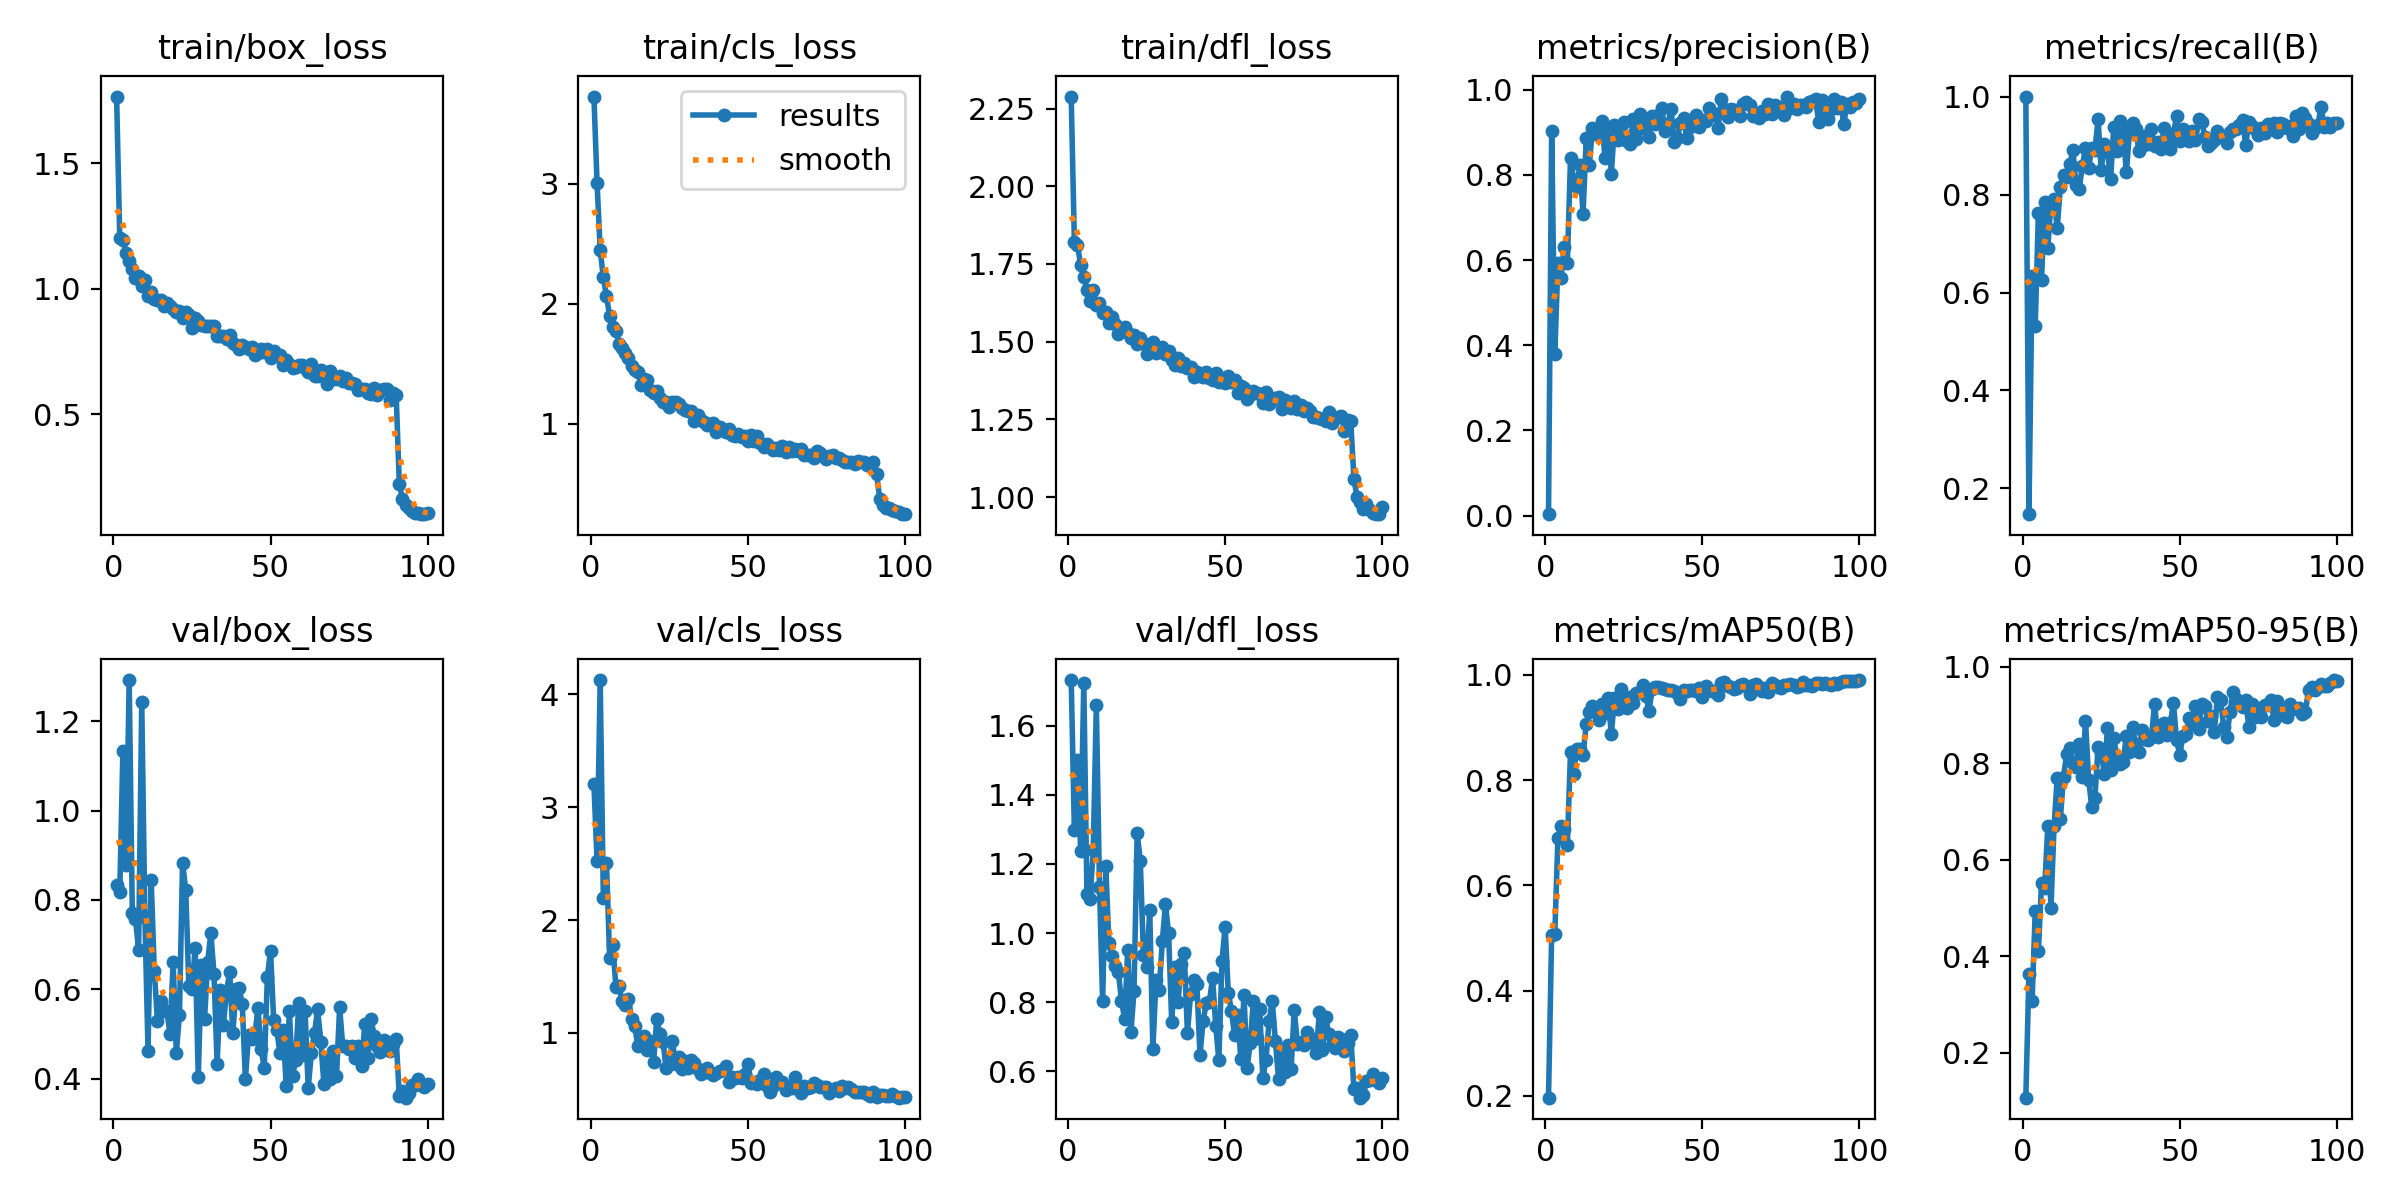

The file beside this chart, header and first rows:
epoch, time, train/box_loss, train/cls_loss, train/dfl_loss, metrics/precision(B), metrics/recall(B), metrics/mAP50(B), metrics/mAP50-95(B), val/box_loss, val/cls_loss, val/dfl_loss, lr/pg0, lr/pg1, lr/pg2
1, 10.5, 1.767, 3.726, 2.288, 0.00343, 1, 0.1965, 0.1067, 0.8333, 3.207, 1.732, 0.0002695, 0.0002695, 0.0002695
2, 19.97, 1.202, 3.009, 1.822, 0.9043, 0.1475, 0.5053, 0.3639, 0.8168, 2.528, 1.297, 0.0005418, 0.0005418, 0.0005418
3, 29.33, 1.194, 2.445, 1.812, 0.3801, 0.6345, 0.5073, 0.3067, 1.134, 4.126, 1.5, 0.0008085, 0.0008085, 0.0008085
4, 38.68, 1.142, 2.219, 1.745, 0.5928, 0.5319, 0.6907, 0.4943, 0.8788, 2.193, 1.237, 0.0008083, 0.0008083, 0.0008083
5, 48.22, 1.11, 2.063, 1.707, 0.5589, 0.7622, 0.7126, 0.4102, 1.292, 2.51, 1.724, 0.0008, 0.0008, 0.0008
6, 57.74, 1.078, 1.902, 1.667, 0.6319, 0.6256, 0.7077, 0.5521, 0.77, 1.666, 1.113, 0.0007918, 0.0007918, 0.0007918
7, 67.33, 1.045, 1.806, 1.63, 0.5944, 0.7848, 0.6774, 0.5411, 0.7576, 1.777, 1.098, 0.0007835, 0.0007835, 0.0007835
8, 76.92, 1.053, 1.772, 1.665, 0.8395, 0.6905, 0.8539, 0.6698, 0.6888, 1.409, 1.241, 0.0007753, 0.0007753, 0.0007753
9, 86.34, 1.012, 1.667, 1.619, 0.7891, 0.7806, 0.8123, 0.5002, 1.243, 1.415, 1.659, 0.000767, 0.000767, 0.000767
10, 95.68, 1.036, 1.63, 1.623, 0.7711, 0.7904, 0.8599, 0.6706, 0.762, 1.283, 1.132, 0.0007588, 0.0007588, 0.0007588
11, 105, 0.9728, 1.588, 1.591, 0.8239, 0.7314, 0.8598, 0.7703, 0.4626, 1.251, 0.8024, 0.0007505, 0.0007505, 0.0007505
12, 114.6, 0.9888, 1.548, 1.594, 0.7091, 0.8161, 0.8475, 0.6854, 0.8441, 1.301, 1.193, 0.0007423, 0.0007423, 0.0007423
13, 123.9, 0.959, 1.486, 1.56, 0.8865, 0.8392, 0.9069, 0.7723, 0.6411, 1.128, 0.9701, 0.000734, 0.000734, 0.000734
14, 133.2, 0.9548, 1.45, 1.58, 0.8243, 0.8349, 0.9287, 0.8198, 0.5292, 1.058, 0.933, 0.0007258, 0.0007258, 0.0007258
15, 142.5, 0.9563, 1.429, 1.558, 0.9095, 0.8619, 0.9408, 0.8312, 0.5733, 0.8836, 0.9044, 0.0007175, 0.0007175, 0.0007175
16, 151.8, 0.9327, 1.323, 1.525, 0.897, 0.8912, 0.9323, 0.8018, 0.5515, 0.9181, 0.8867, 0.0007093, 0.0007093, 0.0007093
17, 161, 0.9416, 1.37, 1.542, 0.9031, 0.8187, 0.9133, 0.793, 0.5525, 0.9761, 0.8046, 0.0007011, 0.0007011, 0.0007011
18, 170.5, 0.9298, 1.364, 1.547, 0.9258, 0.8121, 0.9446, 0.8393, 0.4995, 0.8491, 0.7512, 0.0006928, 0.0006928, 0.0006928
19, 180, 0.9181, 1.28, 1.53, 0.8391, 0.8582, 0.9278, 0.7726, 0.6612, 0.9321, 0.9517, 0.0006846, 0.0006846, 0.0006846
20, 189.6, 0.9058, 1.26, 1.513, 0.9085, 0.8942, 0.955, 0.8887, 0.4575, 0.7427, 0.7133, 0.0006763, 0.0006763, 0.0006763
21, 199.1, 0.9094, 1.272, 1.523, 0.8031, 0.8547, 0.8867, 0.7664, 0.5424, 1.124, 0.8325, 0.0006681, 0.0006681, 0.0006681
22, 208.7, 0.8822, 1.219, 1.494, 0.9175, 0.8948, 0.9553, 0.7091, 0.8834, 0.9916, 1.291, 0.0006598, 0.0006598, 0.0006598
23, 218.3, 0.9065, 1.182, 1.511, 0.8811, 0.8905, 0.9351, 0.7291, 0.8229, 0.9201, 1.207, 0.0006516, 0.0006516, 0.0006516
24, 227.9, 0.8972, 1.182, 1.496, 0.9054, 0.954, 0.9724, 0.8331, 0.608, 0.6889, 0.9352, 0.0006433, 0.0006433, 0.0006433
25, 237.5, 0.842, 1.141, 1.46, 0.9248, 0.85, 0.9429, 0.8225, 0.6012, 0.7682, 0.9029, 0.0006351, 0.0006351, 0.0006351
26, 247.2, 0.8827, 1.18, 1.483, 0.8805, 0.9039, 0.9375, 0.7786, 0.6932, 0.9251, 1.066, 0.0006268, 0.0006268, 0.0006268
27, 256.5, 0.8731, 1.184, 1.498, 0.8737, 0.889, 0.9571, 0.8724, 0.4032, 0.7237, 0.6653, 0.0006186, 0.0006186, 0.0006186
28, 266.1, 0.8562, 1.163, 1.464, 0.9325, 0.8326, 0.9465, 0.7863, 0.6538, 0.7883, 0.8644, 0.0006103, 0.0006103, 0.0006103
29, 275.4, 0.8507, 1.132, 1.47, 0.8853, 0.9384, 0.9653, 0.8523, 0.5347, 0.6799, 0.8342, 0.0006021, 0.0006021, 0.0006021
30, 284.7, 0.8513, 1.114, 1.483, 0.9424, 0.8879, 0.9667, 0.8131, 0.6618, 0.7555, 0.9758, 0.0005938, 0.0005938, 0.0005938
31, 294, 0.8517, 1.109, 1.461, 0.9107, 0.9497, 0.9812, 0.7996, 0.7268, 0.6912, 1.083, 0.0005856, 0.0005856, 0.0005856
32, 303.3, 0.8506, 1.111, 1.472, 0.9271, 0.9318, 0.9604, 0.8034, 0.6337, 0.7611, 0.9993, 0.0005774, 0.0005774, 0.0005774
33, 312.7, 0.8103, 1.028, 1.441, 0.8888, 0.8452, 0.9319, 0.8563, 0.4336, 0.7379, 0.7411, 0.0005691, 0.0005691, 0.0005691
34, 322.1, 0.8113, 1.073, 1.424, 0.9381, 0.9267, 0.973, 0.8226, 0.5982, 0.6776, 0.9026, 0.0005609, 0.0005609, 0.0005609
35, 331.5, 0.8129, 1.035, 1.446, 0.9204, 0.9456, 0.9766, 0.8762, 0.5206, 0.6365, 0.8006, 0.0005526, 0.0005526, 0.0005526
36, 340.8, 0.7993, 1.015, 1.42, 0.9403, 0.9341, 0.9777, 0.8404, 0.5958, 0.6619, 0.9094, 0.0005444, 0.0005444, 0.0005444
37, 350.1, 0.8144, 0.9899, 1.432, 0.9566, 0.8884, 0.9751, 0.8226, 0.6383, 0.6934, 0.9408, 0.0005361, 0.0005361, 0.0005361
38, 359.5, 0.7828, 0.9977, 1.416, 0.9038, 0.8986, 0.9736, 0.8691, 0.5021, 0.6455, 0.7098, 0.0005279, 0.0005279, 0.0005279
39, 368.8, 0.7743, 1.011, 1.417, 0.9204, 0.9194, 0.9703, 0.8499, 0.6003, 0.6312, 0.823, 0.0005196, 0.0005196, 0.0005196
40, 378.2, 0.7609, 0.933, 1.386, 0.9547, 0.9022, 0.9708, 0.8487, 0.6024, 0.6448, 0.8639, 0.0005114, 0.0005114, 0.0005114
41, 387.5, 0.7749, 0.9769, 1.401, 0.8782, 0.9327, 0.9695, 0.8545, 0.5672, 0.6632, 0.8537, 0.0005031, 0.0005031, 0.0005031
42, 396.9, 0.7688, 0.9466, 1.389, 0.8875, 0.9, 0.966, 0.9236, 0.3986, 0.6757, 0.6466, 0.0004949, 0.0004949, 0.0004949
43, 406.4, 0.758, 0.9354, 1.387, 0.9212, 0.9074, 0.9549, 0.8546, 0.4982, 0.7068, 0.7466, 0.0004866, 0.0004866, 0.0004866
44, 415.8, 0.7663, 0.9552, 1.402, 0.9344, 0.8926, 0.9715, 0.878, 0.4894, 0.5651, 0.7966, 0.0004784, 0.0004784, 0.0004784
45, 425.9, 0.736, 0.9108, 1.383, 0.8875, 0.9349, 0.9692, 0.8833, 0.4959, 0.6123, 0.8006, 0.0004701, 0.0004701, 0.0004701
46, 435.9, 0.7424, 0.8962, 1.377, 0.9137, 0.9092, 0.9712, 0.8594, 0.5593, 0.6043, 0.8706, 0.0004619, 0.0004619, 0.0004619
47, 445.8, 0.76, 0.9175, 1.399, 0.9216, 0.8936, 0.972, 0.8839, 0.4657, 0.61, 0.7322, 0.0004537, 0.0004537, 0.0004537
48, 455.6, 0.7479, 0.8872, 1.371, 0.9404, 0.9245, 0.9698, 0.9245, 0.4251, 0.6011, 0.6323, 0.0004454, 0.0004454, 0.0004454
49, 465.5, 0.7595, 0.8992, 1.384, 0.9126, 0.9598, 0.9752, 0.8482, 0.6281, 0.6385, 0.9193, 0.0004372, 0.0004372, 0.0004372
50, 475.3, 0.7243, 0.8595, 1.366, 0.9299, 0.9084, 0.9574, 0.8175, 0.6863, 0.7248, 1.018, 0.0004289, 0.0004289, 0.0004289
51, 485.1, 0.7506, 0.9041, 1.39, 0.927, 0.9343, 0.9779, 0.8561, 0.5315, 0.5605, 0.8275, 0.0004207, 0.0004207, 0.0004207
52, 494.9, 0.7339, 0.8582, 1.369, 0.9565, 0.9254, 0.9705, 0.8612, 0.5089, 0.5692, 0.7756, 0.0004124, 0.0004124, 0.0004124
53, 505.2, 0.7355, 0.8974, 1.376, 0.9413, 0.9097, 0.9687, 0.895, 0.4567, 0.544, 0.704, 0.0004042, 0.0004042, 0.0004042
54, 515, 0.6938, 0.8384, 1.336, 0.944, 0.9298, 0.9701, 0.8811, 0.5095, 0.5864, 0.7616, 0.0003959, 0.0003959, 0.0003959
55, 524.9, 0.7144, 0.8073, 1.357, 0.9104, 0.9108, 0.9616, 0.9192, 0.3839, 0.6337, 0.6351, 0.0003877, 0.0003877, 0.0003877
56, 535.2, 0.7002, 0.8292, 1.351, 0.9787, 0.9533, 0.9849, 0.8717, 0.5515, 0.5306, 0.8212, 0.0003794, 0.0003794, 0.0003794
57, 545, 0.6825, 0.8076, 1.315, 0.9555, 0.9483, 0.9871, 0.9222, 0.4052, 0.4755, 0.6099, 0.0003712, 0.0003712, 0.0003712
58, 554.7, 0.6859, 0.782, 1.329, 0.935, 0.9177, 0.9792, 0.9181, 0.4426, 0.5261, 0.6825, 0.0003629, 0.0003629, 0.0003629
59, 564.5, 0.6973, 0.8024, 1.341, 0.9549, 0.9001, 0.977, 0.8876, 0.569, 0.6074, 0.8047, 0.0003547, 0.0003547, 0.0003547
60, 574.1, 0.6959, 0.7861, 1.335, 0.9532, 0.906, 0.9738, 0.8989, 0.4535, 0.5647, 0.6966, 0.0003464, 0.0003464, 0.0003464
... 40 more rows
